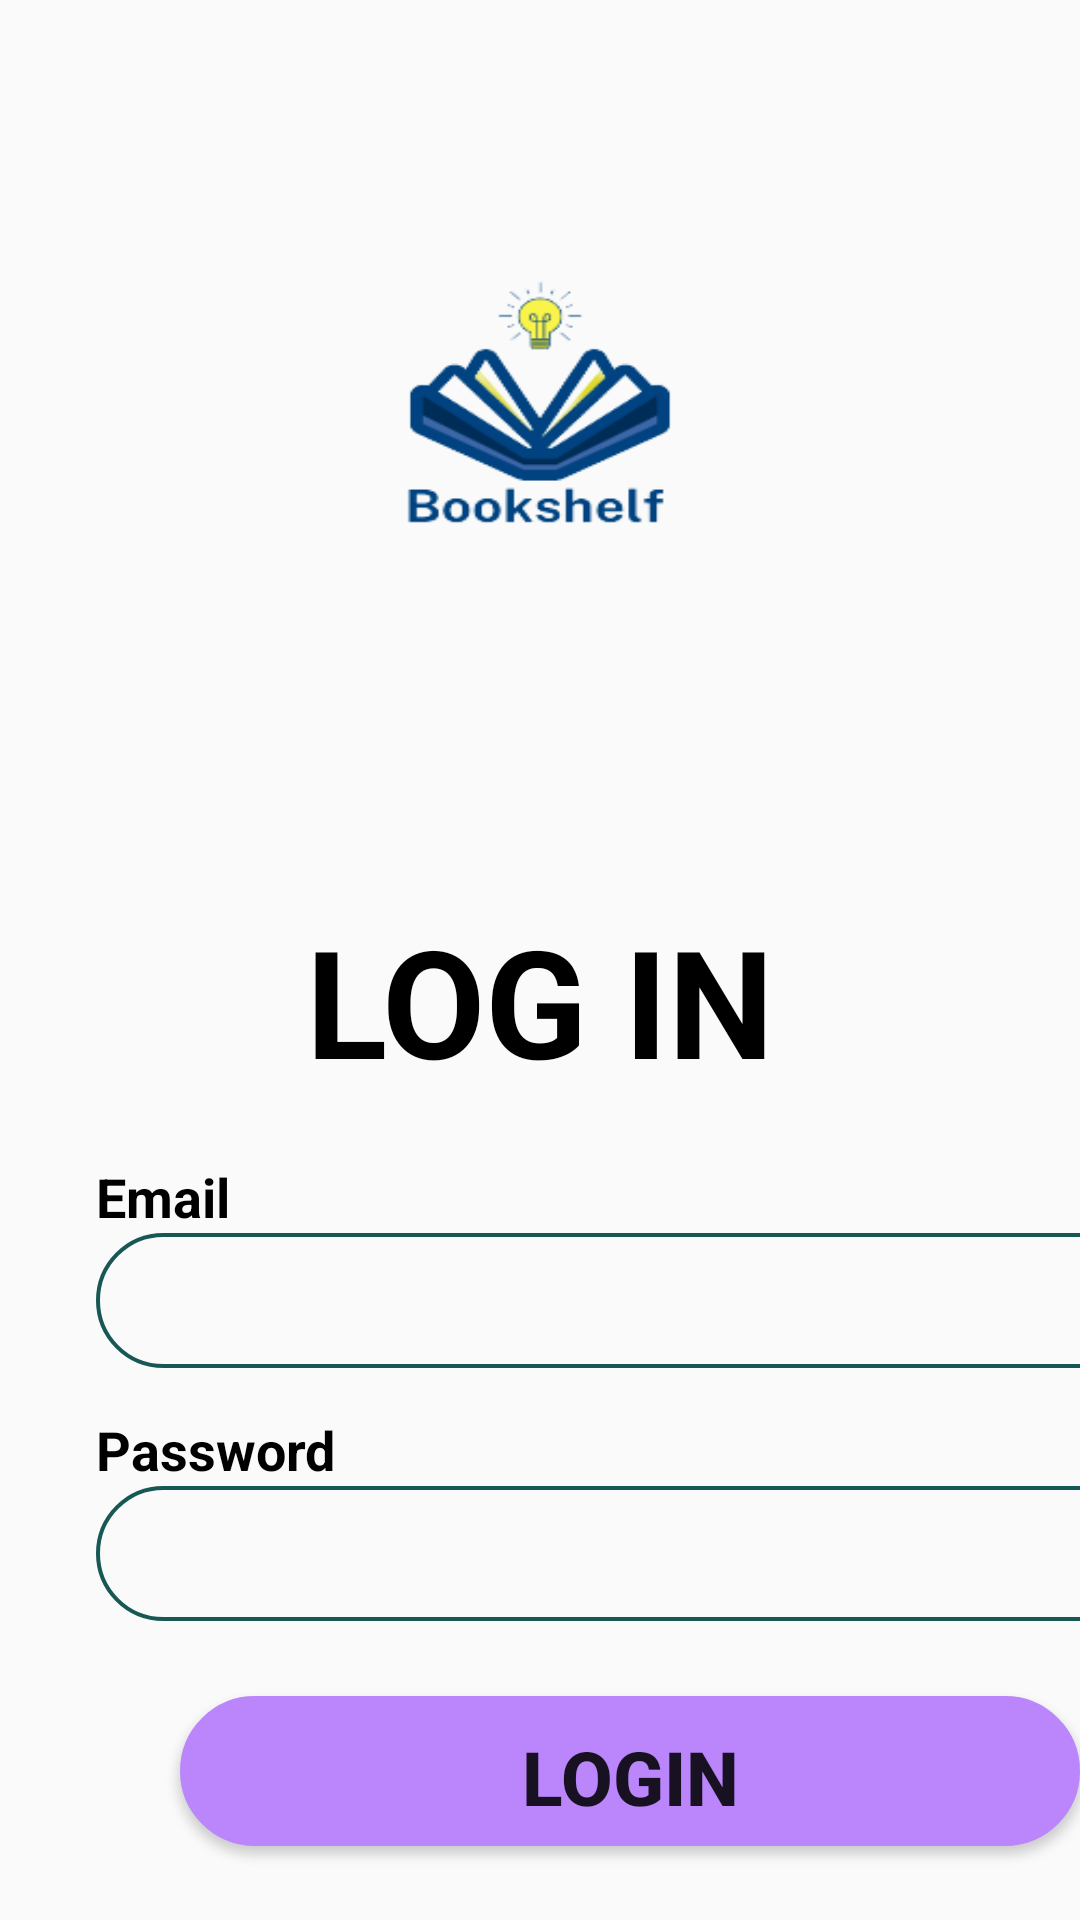

Produce the Android XML layout that renders to this screen, including the resource entries it uses.
<!-- AndroidManifest.xml: application theme Theme.BookShelf -->
<!-- res/layout/activity_login.xml -->
<?xml version="1.0" encoding="utf-8"?>
<LinearLayout xmlns:android="http://schemas.android.com/apk/res/android"
    xmlns:app="http://schemas.android.com/apk/res-auto"
    xmlns:tools="http://schemas.android.com/tools"
    android:layout_width="match_parent"
    android:layout_height="match_parent"
    tools:context=".Login"
    android:background="@drawable/background02"
    android:orientation="vertical">
    <LinearLayout
        android:id="@+id/background01"
        android:layout_width="match_parent"
        android:background="@drawable/logo"
        android:layout_height="300dp"
        android:orientation="vertical">



    </LinearLayout>
    
    
    
    
    
    <LinearLayout
        android:layout_width="match_parent"
        android:layout_height="match_parent"
        android:orientation="vertical"
        android:layout_below="@+id/background01">
        <TextView
            android:layout_width="match_parent"
            android:layout_height="wrap_content"
            android:text="LOG IN"
            android:id="@+id/lblHeadline"
            android:textSize="50dp"
            android:textColor="@color/black"
            android:textStyle="bold"
            android:gravity="center"
            android:layout_marginBottom="20dp"
            />
        <TextView
            android:layout_width="match_parent"
            android:layout_height="wrap_content"
            android:text="Email"
            android:id="@+id/lblEmail"
            android:textColor="@color/black"
            android:layout_marginStart="32dp"
            android:textSize="18dp"
            android:textStyle="bold"
            android:layout_gravity="left"
            />
        <EditText
            android:layout_width="350dp"
            android:layout_height="45dp"
            android:textColor="@color/black"
            android:background="@drawable/forget"
            android:layout_marginStart="32dp"
            android:id="@+id/EEmail"/>
        
        
        
        
        
        
        
        

        <TextView
            android:layout_width="wrap_content"
            android:layout_height="wrap_content"
            android:text="Password"
            android:textColor="@color/black"
            android:layout_marginStart="32dp"
            android:id="@+id/lblPassword"
            android:textSize="18dp"
            android:textStyle="bold"
            android:layout_gravity="left"
            android:layout_marginTop="15dp"
            />
        <EditText
            android:layout_width="350dp"
            android:textColor="@color/black"
            android:layout_height="45dp"
            android:background="@drawable/forget"
            android:layout_marginStart="32dp"
            android:id="@+id/EPassword"/>

        
        
        
        
        
        
        
        

        <ProgressBar
            android:layout_width="wrap_content"
            android:layout_height="wrap_content"
            android:id="@+id/LProgressBar"
            android:visibility="gone"/>

        <Button
            android:layout_width="300dp"
            android:layout_height="50dp"
            android:id="@+id/btnLogin"
            android:layout_marginTop="25dp"
            android:textStyle="bold"
            android:background="@drawable/button"
            android:textSize="25sp"
            android:layout_marginStart="60dp"
            android:text="LOGIN"/>

        <TextView
            android:layout_width="match_parent"
            android:layout_height="wrap_content"
            android:id="@+id/RegisterNow"
            android:text="Click to Register"
            android:textStyle="bold"
            android:textColor="@color/black"
            android:textSize="25sp"
            android:layout_marginTop="20dp"
            android:gravity="center"/>
    </LinearLayout>


</LinearLayout>
<!-- resources referenced by this layout -->
<resources>
  <color name="black">#FF000000</color>
  <!-- drawable button (drawable) -->
  <shape xmlns:android="http://schemas.android.com/apk/res/android">
      <solid android:color="#BB86FC" />
      <stroke android:width="1dp" android:color="#BB86FC" />
      <padding android:left="10dp" android:top="10dp" android:right="10dp" android:bottom="10dp" />
      <corners android:radius="40dp" />
  </shape>
  <!-- drawable forget (drawable) -->
  <shape xmlns:android="http://schemas.android.com/apk/res/android">
      <stroke android:width="1.3dp" android:color="#175754" />
      <padding android:left="10dp" android:top="10dp" android:right="10dp" android:bottom="10dp" />
      <corners android:radius="40dp" />
  </shape>
  <!-- drawable logo: jpg bitmap (drawable, 18646 bytes) -->
  <style name="Theme.BookShelf" parent="Theme.AppCompat.DayNight.NoActionBar">
          
          <item name="colorPrimary">@color/purple_500</item>
          <item name="colorPrimaryVariant">@color/purple_700</item>
          <item name="colorOnPrimary">@color/white</item>
          
          <item name="colorSecondary">@color/teal_200</item>
          <item name="colorSecondaryVariant">@color/teal_700</item>
          <item name="colorOnSecondary">@color/black</item>
          
          <item name="android:statusBarColor">?attr/colorPrimaryVariant</item>
          
      </style>
  <color name="purple_500">#FF6200EE</color>
  <color name="purple_700">#FF3700B3</color>
  <color name="white">#FFFFFFFF</color>
  <color name="teal_200">#FF03DAC5</color>
  <color name="teal_700">#FF018786</color>
</resources>
